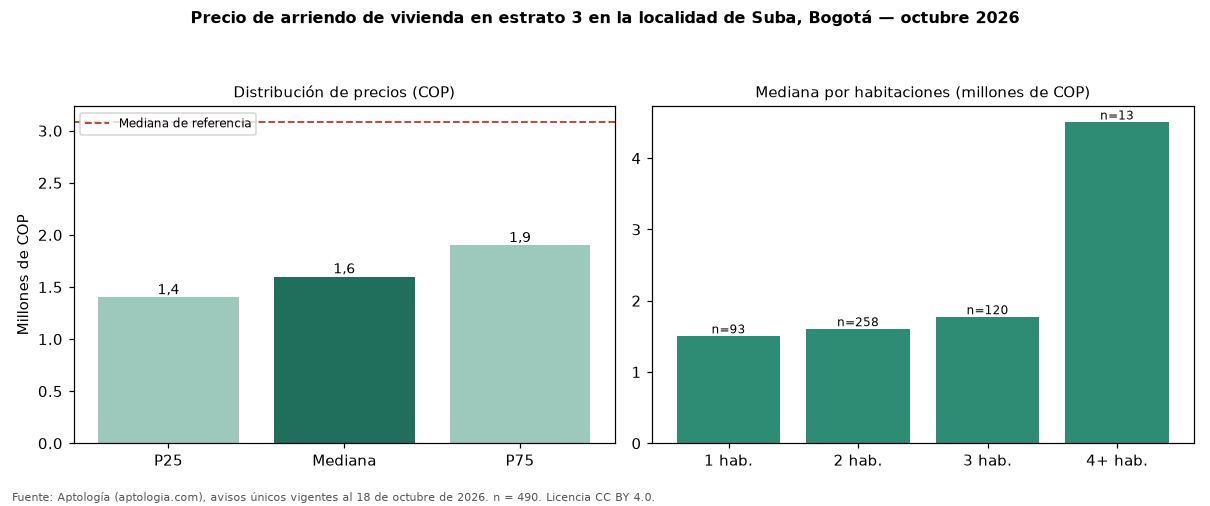

The data file committed next to this chart (first rows):
seccion, metrica, valor_cop, n
precio, p25, 1400000, 490
precio, mediana, 1600000, 490
precio, p75, 1900000, 490
cop_por_m2, p25, 28571, 490
cop_por_m2, mediana, 34328, 490
cop_por_m2, p75, 40368, 490
area, area_mediana_m2, 45.0, 490
habitaciones, 1, 1500000, 93
habitaciones, 2, 1600000, 258
habitaciones, 3, 1769000, 120
habitaciones, 4+, 4500000, 13
administracion, mediana, 214066, 183
estrato, moda, 3, 
parqueadero, porcentaje_con_parqueadero, 34.3, 490
referencia, mediana_referencia, 3079400, 2387
referencia, mediana_cop_por_m2_referencia, 37500, 2387
